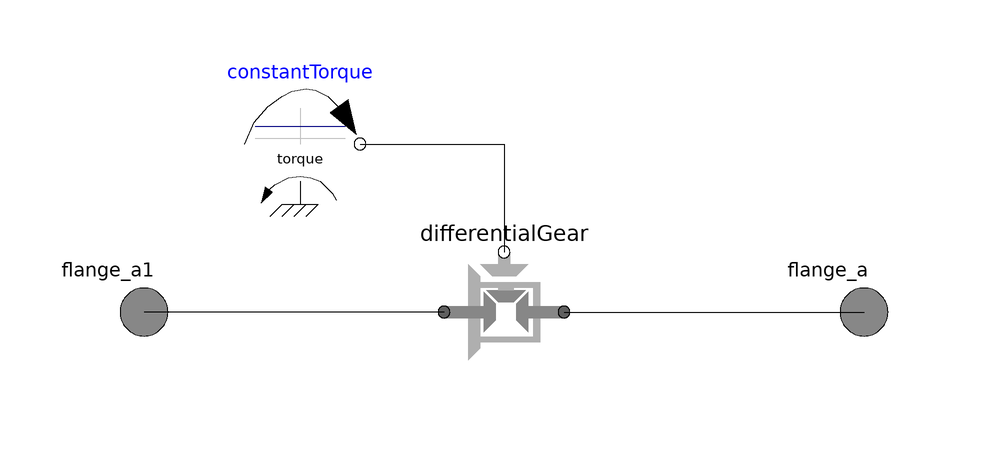

This picture is the connection diagram that the Modelica source below describes through its graphical annotations.

model EngineTwoTracks

parameter Real torque = 80;

  PlanarMechanicsV2.VehicleComponents.DifferentialGear differentialGear
    annotation (Placement(transformation(extent={{-10,-10},{10,10}},
        rotation=180,
        origin={0,0})));
  Modelica.Mechanics.Rotational.Sources.ConstantTorque constantTorque(
      tau_constant=torque)
    annotation (Placement(transformation(extent={{-44,18},{-24,38}})));
  Modelica.Mechanics.Rotational.Interfaces.Flange_a flange_a annotation (
      Placement(transformation(extent={{50,-10},{70,10}}), iconTransformation(
          extent={{-80,-10},{-60,10}})));
  Modelica.Mechanics.Rotational.Interfaces.Flange_a flange_a1
                                                             annotation (
      Placement(transformation(extent={{-70,-10},{-50,10}}),
                                                           iconTransformation(
          extent={{60,-10},{80,10}})));
equation
  connect(constantTorque.flange, differentialGear.flange_b) annotation (Line(
      points={{-24,28},{0,28},{0,10}},
      color={0,0,0},
      smooth=Smooth.None));
  connect(differentialGear.flange_right, flange_a1) annotation (Line(
      points={{-10,0},{-60,0}},
      color={0,0,0},
      smooth=Smooth.None));
  connect(differentialGear.flange_left, flange_a) annotation (Line(
      points={{10,0},{60,0}},
      color={0,0,0},
      smooth=Smooth.None));
  annotation (
    uses(Modelica(version="3.2")),
    Diagram(coordinateSystem(preserveAspectRatio=false, extent={{-100,-100},{100,
            100}}), graphics),
    Icon(coordinateSystem(preserveAspectRatio=false, extent={{-100,-100},{100,100}}),
        graphics={Line(
          points={{-40,-40},{-40,-40},{20,-40},{40,-40},{40,-40},{40,20},{80,20},
              {0,78},{-80,20},{-40,20},{-40,-40},{-40,-40}},
          color={0,0,255},
          smooth=Smooth.None)}));
end EngineTwoTracks;